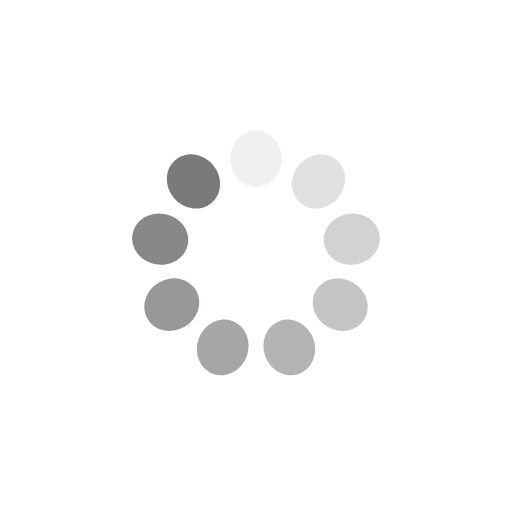
t = 0.00 s
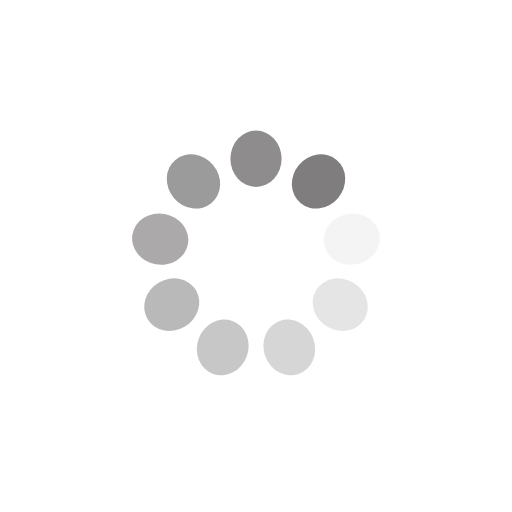
t = 0.14 s
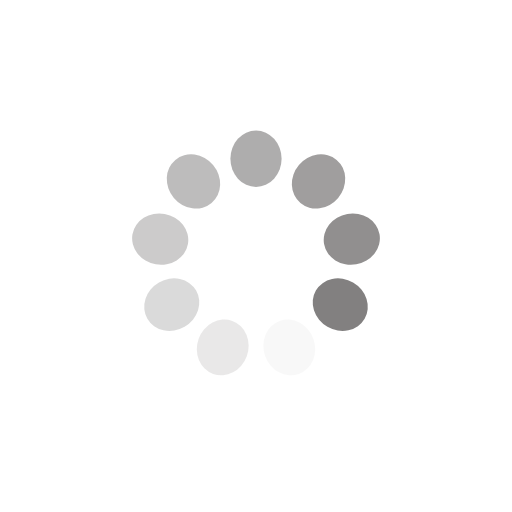
t = 0.28 s
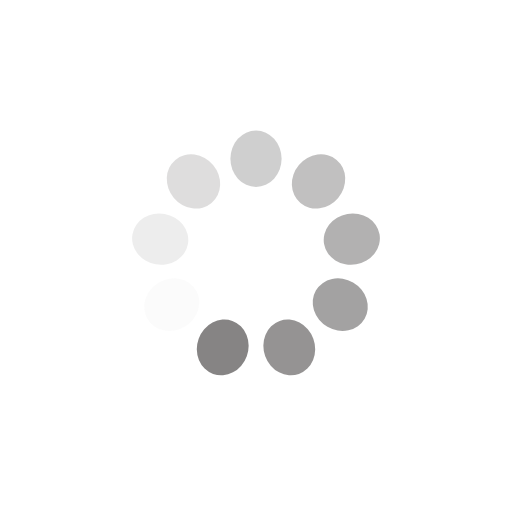
t = 0.42 s

The animated SVG that drew these frames (rendered in a browser with its animation timeline set to each time). Animation: 9 SMIL elements (animate=9); one cycle of 0.56 s, repeats indefinitely.

<?xml version="1.0" encoding="utf-8"?>
<svg xmlns="http://www.w3.org/2000/svg" xmlns:xlink="http://www.w3.org/1999/xlink" style="margin: auto; background: none; display: block; shape-rendering: auto;" width="163px" height="163px" viewBox="0 0 100 100" preserveAspectRatio="xMidYMid">
<g transform="rotate(0 50 50)">
  <rect x="45" y="25.5" rx="5" ry="5.5" width="10" height="11" fill="#7b7979">
    <animate attributeName="opacity" values="1;0" keyTimes="0;1" dur="0.5586592178770949s" begin="-0.4965859714463067s" repeatCount="indefinite"></animate>
  </rect>
</g><g transform="rotate(40 50 50)">
  <rect x="45" y="25.5" rx="5" ry="5.5" width="10" height="11" fill="#7b7979">
    <animate attributeName="opacity" values="1;0" keyTimes="0;1" dur="0.5586592178770949s" begin="-0.43451272501551835s" repeatCount="indefinite"></animate>
  </rect>
</g><g transform="rotate(80 50 50)">
  <rect x="45" y="25.5" rx="5" ry="5.5" width="10" height="11" fill="#7b7979">
    <animate attributeName="opacity" values="1;0" keyTimes="0;1" dur="0.5586592178770949s" begin="-0.37243947858473s" repeatCount="indefinite"></animate>
  </rect>
</g><g transform="rotate(120 50 50)">
  <rect x="45" y="25.5" rx="5" ry="5.5" width="10" height="11" fill="#7b7979">
    <animate attributeName="opacity" values="1;0" keyTimes="0;1" dur="0.5586592178770949s" begin="-0.31036623215394166s" repeatCount="indefinite"></animate>
  </rect>
</g><g transform="rotate(160 50 50)">
  <rect x="45" y="25.5" rx="5" ry="5.5" width="10" height="11" fill="#7b7979">
    <animate attributeName="opacity" values="1;0" keyTimes="0;1" dur="0.5586592178770949s" begin="-0.24829298572315334s" repeatCount="indefinite"></animate>
  </rect>
</g><g transform="rotate(200 50 50)">
  <rect x="45" y="25.5" rx="5" ry="5.5" width="10" height="11" fill="#7b7979">
    <animate attributeName="opacity" values="1;0" keyTimes="0;1" dur="0.5586592178770949s" begin="-0.186219739292365s" repeatCount="indefinite"></animate>
  </rect>
</g><g transform="rotate(240 50 50)">
  <rect x="45" y="25.5" rx="5" ry="5.5" width="10" height="11" fill="#7b7979">
    <animate attributeName="opacity" values="1;0" keyTimes="0;1" dur="0.5586592178770949s" begin="-0.12414649286157667s" repeatCount="indefinite"></animate>
  </rect>
</g><g transform="rotate(280 50 50)">
  <rect x="45" y="25.5" rx="5" ry="5.5" width="10" height="11" fill="#7b7979">
    <animate attributeName="opacity" values="1;0" keyTimes="0;1" dur="0.5586592178770949s" begin="-0.062073246430788334s" repeatCount="indefinite"></animate>
  </rect>
</g><g transform="rotate(320 50 50)">
  <rect x="45" y="25.5" rx="5" ry="5.5" width="10" height="11" fill="#7b7979">
    <animate attributeName="opacity" values="1;0" keyTimes="0;1" dur="0.5586592178770949s" begin="0s" repeatCount="indefinite"></animate>
  </rect>
</g>
<!-- [ldio] generated by https://loading.io/ --></svg>